The GitHub repository AtulV2/Industrial_Surface_Defect_Classification contains a labelled image folder "augmented" with 5 categories: crazing, inclusion, pitted surface, rolled-in scale, scratches. Examples follow, each with its label.

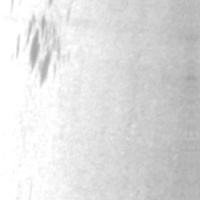
Label: inclusion

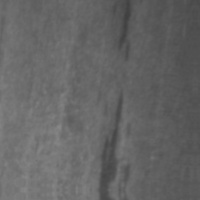
Label: inclusion

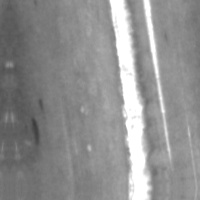
Label: scratches

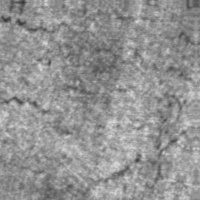
Label: crazing

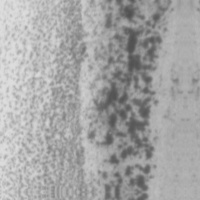
Label: pitted surface

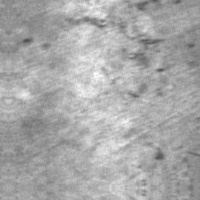
Label: rolled-in scale
